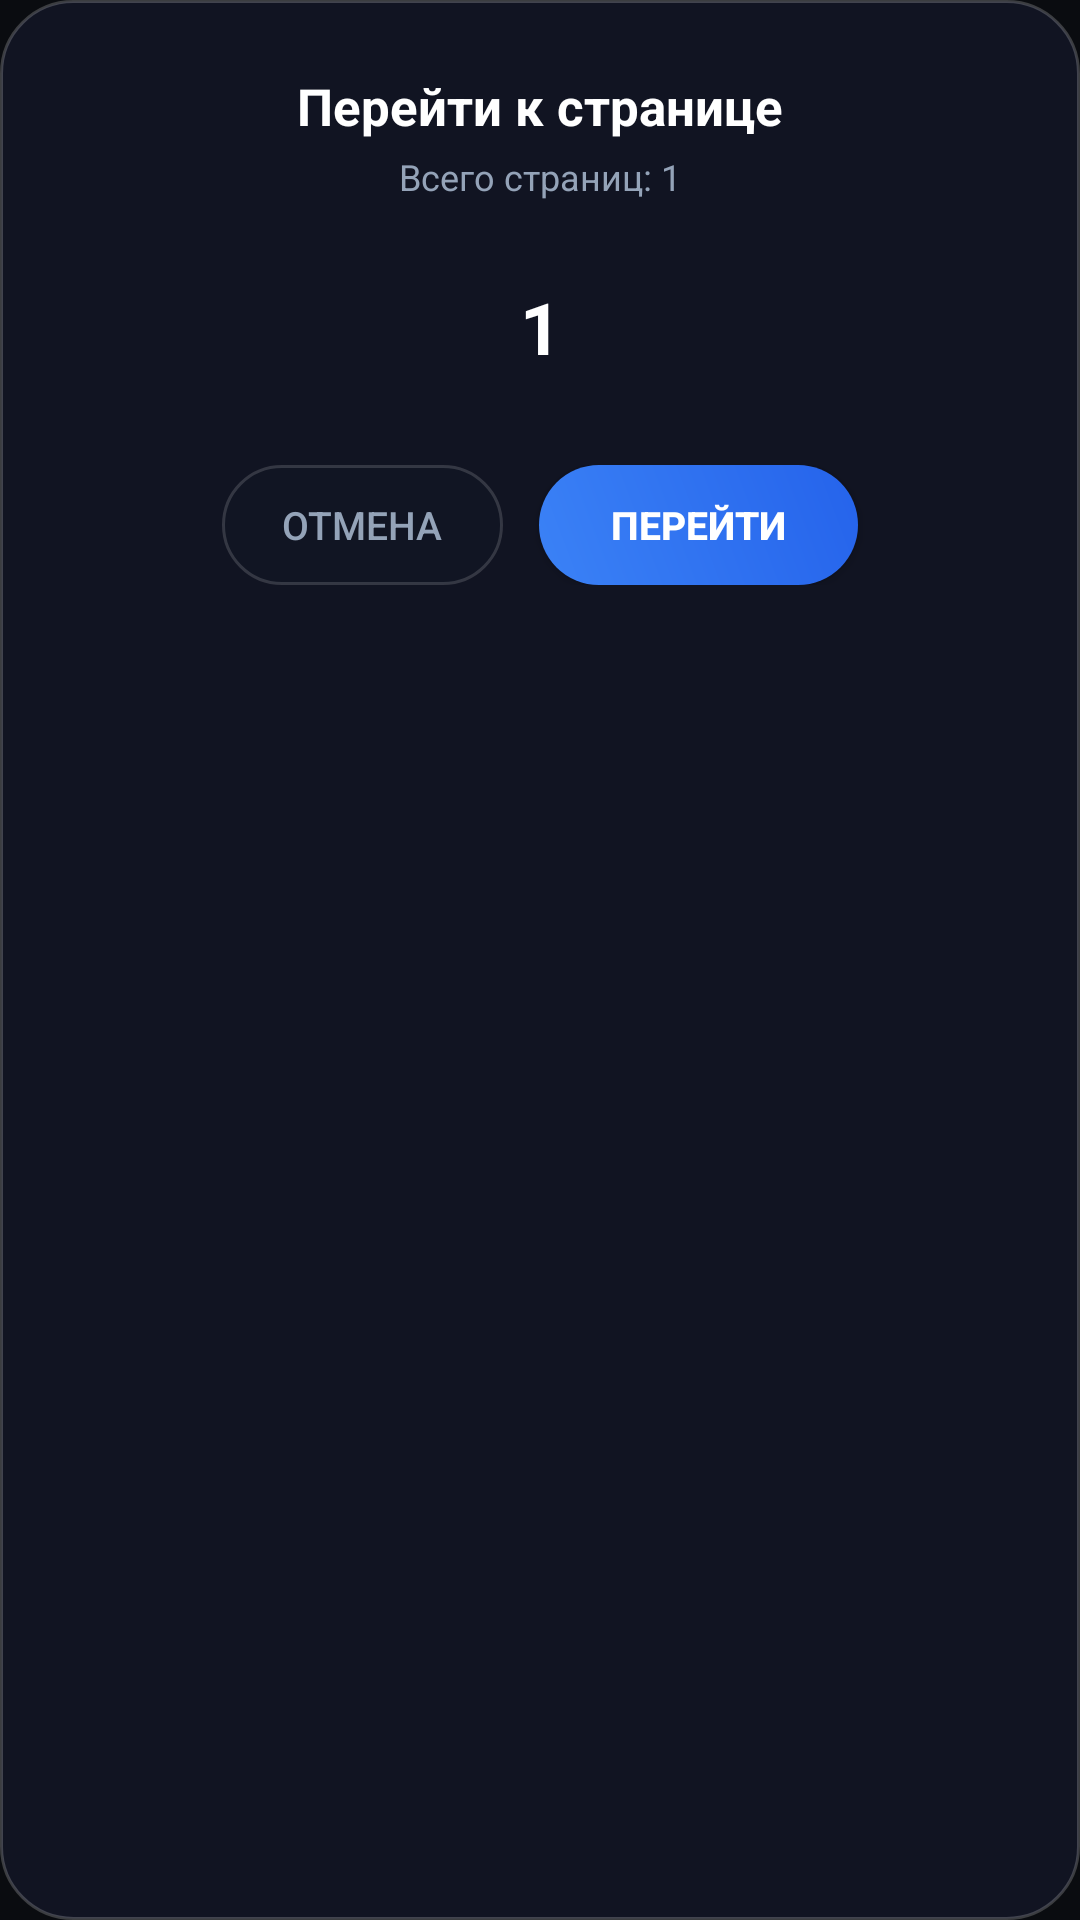

This screen was rendered from an Android layout file. Write that file and the resources it references.
<!-- AndroidManifest.xml: application theme Theme.AuraLeaf -->
<!-- res/layout/dialog_page_jump.xml -->
<?xml version="1.0" encoding="utf-8"?>
<LinearLayout xmlns:android="http://schemas.android.com/apk/res/android"
    android:layout_width="320dp"
    android:layout_height="wrap_content"
    android:background="@drawable/bg_glass_card"
    android:gravity="center_horizontal"
    android:orientation="vertical"
    android:padding="24dp">

    <TextView
        android:layout_width="wrap_content"
        android:layout_height="wrap_content"
        android:text="Перейти к странице"
        android:textColor="#FFFFFF"
        android:textSize="17sp"
        android:textStyle="bold" />

    <TextView
        android:id="@+id/tv_jump_page_hint"
        android:layout_width="wrap_content"
        android:layout_height="wrap_content"
        android:layout_marginTop="4dp"
        android:text="Всего страниц: 1"
        android:textColor="#94A3B8"
        android:textSize="12sp" />

    
    <EditText
        android:id="@+id/et_jump_page"
        android:layout_width="140dp"
        android:layout_height="52dp"
        android:layout_marginTop="16dp"
        android:background="@drawable/bg_glass_circle"
        android:gravity="center"
        android:inputType="number"
        android:maxLength="4"
        android:text="1"
        android:textColor="#FFFFFF"
        android:textColorHint="#60FFFFFF"
        android:textSize="24sp"
        android:textStyle="bold" />

    <LinearLayout
        android:layout_width="match_parent"
        android:layout_height="wrap_content"
        android:layout_marginTop="20dp"
        android:gravity="center"
        android:orientation="horizontal">

        <Button
            android:id="@+id/btn_jump_cancel"
            android:layout_width="wrap_content"
            android:layout_height="40dp"
            android:layout_marginEnd="12dp"
            android:background="@drawable/bg_glass_pill"
            android:paddingStart="20dp"
            android:paddingEnd="20dp"
            android:text="Отмена"
            android:textColor="#94A3B8"
            android:textSize="13sp" />

        <Button
            android:id="@+id/btn_jump_confirm"
            android:layout_width="wrap_content"
            android:layout_height="40dp"
            android:background="@drawable/bg_button_glow"
            android:paddingStart="24dp"
            android:paddingEnd="24dp"
            android:text="Перейти"
            android:textColor="#FFFFFF"
            android:textSize="13sp"
            android:textStyle="bold" />
    </LinearLayout>

</LinearLayout>
<!-- resources referenced by this layout -->
<resources>
  <!-- drawable bg_button_glow (drawable) -->
  <?xml version="1.0" encoding="utf-8"?>
  <ripple xmlns:android="http://schemas.android.com/apk/res/android"
      android:color="#33FFFFFF">
      <item>
          <shape android:shape="rectangle">
              <corners android:radius="999dp"/>
              <gradient
                  android:startColor="#3B82F6"
                  android:endColor="#2563EB"
                  android:angle="45"/>
          </shape>
      </item>
  </ripple>
  <!-- drawable bg_glass_card (drawable) -->
  <?xml version="1.0" encoding="utf-8"?>
  <shape xmlns:android="http://schemas.android.com/apk/res/android"
      android:shape="rectangle">
      <corners android:radius="24dp"/>
      <solid android:color="#E6121624"/>
      <stroke android:width="1dp" android:color="#33FFFFFF"/>
  </shape>
  <!-- drawable bg_glass_circle (drawable) -->
  <?xml version="1.0" encoding="utf-8"?>
  <ripple xmlns:android="http://schemas.android.com/apk/res/android"
      android:color="#33FFFFFF">
      <item>
          <shape android:shape="oval">
              <solid android:color="#00000000"/>
          </shape>
      </item>
  </ripple>
  <!-- drawable bg_glass_pill (drawable) -->
  <?xml version="1.0" encoding="utf-8"?>
  <ripple xmlns:android="http://schemas.android.com/apk/res/android"
      android:color="#33FFFFFF">
      <item>
          <shape android:shape="rectangle">
              <corners android:radius="999dp"/>
              <solid android:color="#CC121624"/>
              <stroke android:width="1dp" android:color="#26FFFFFF"/>
          </shape>
      </item>
  </ripple>
  <style name="Theme.AuraLeaf" parent="Theme.MaterialComponents.NoActionBar">
          <item name="android:windowBackground">@color/bg_dark</item>
          <item name="android:statusBarColor">#00000000</item>
          <item name="android:navigationBarColor">#00000000</item>
          <item name="android:windowTranslucentStatus">false</item>
          <item name="android:windowTranslucentNavigation">false</item>
          <item name="colorPrimary">@color/accent_blue</item>
          <item name="colorSecondary">@color/accent_blue</item>
      </style>
  <color name="bg_dark">#0A0C10</color>
  <color name="accent_blue">#3B82F6</color>
</resources>
